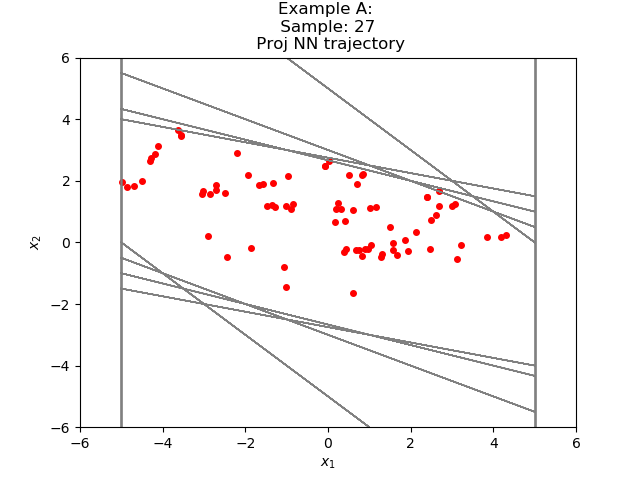

The table this chart was drawn from, first rows:
1.867759038975084884e+00, 6.429461475130628101e-02
1.932053603231906891e+00, -2.689007744193077087e-01
1.663152784109115601e+00, -4.233312159776687622e-01
